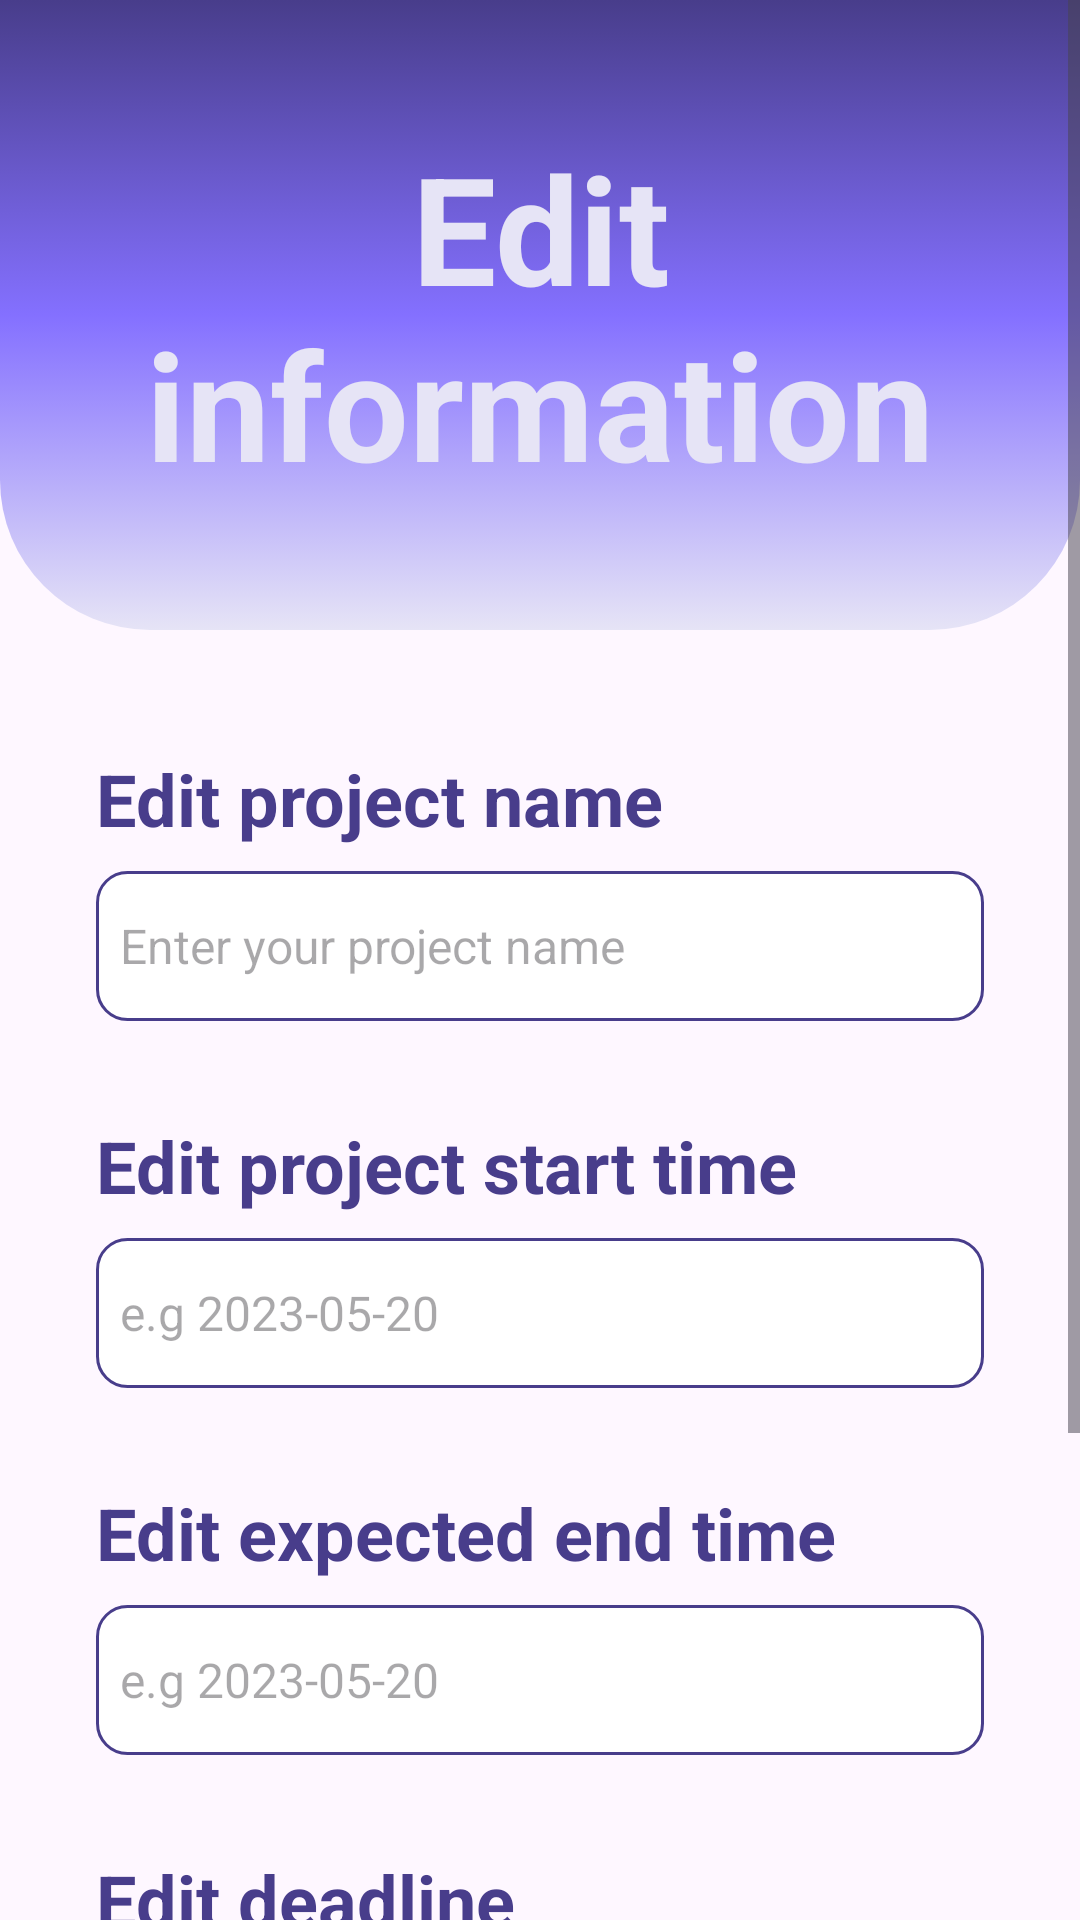

The Android layout XML behind this screen, and the referenced resources:
<!-- AndroidManifest.xml: application theme Theme.DUODUO -->
<!-- res/layout/activity_first_edit.xml -->
<?xml version="1.0" encoding="utf-8"?>
<androidx.constraintlayout.widget.ConstraintLayout xmlns:android="http://schemas.android.com/apk/res/android"
    xmlns:app="http://schemas.android.com/apk/res-auto"
    xmlns:tools="http://schemas.android.com/tools"
    android:layout_width="match_parent"
    android:layout_height="match_parent"
    tools:context=".FirstEditActivity">

    <ScrollView
        android:id="@+id/scrollView2"
        android:layout_width="match_parent"
        android:layout_height="match_parent">

        <LinearLayout
            android:id="@+id/StageTargetLinearLayout"
            android:layout_width="match_parent"
            android:layout_height="wrap_content"
            android:orientation="vertical">

            <androidx.constraintlayout.widget.ConstraintLayout
                android:layout_width="match_parent"
                android:layout_height="250dp">

                <androidx.constraintlayout.widget.ConstraintLayout
                    android:id="@+id/constraintLayout"
                    android:layout_width="match_parent"
                    android:layout_height="match_parent"
                    android:layout_marginBottom="40dp"
                    android:background="@drawable/background_top_login"
                    app:layout_constraintBottom_toBottomOf="parent"
                    app:layout_constraintEnd_toEndOf="parent"
                    app:layout_constraintStart_toStartOf="parent"
                    app:layout_constraintTop_toTopOf="parent">

                    <TextView
                        android:id="@+id/textView"
                        android:layout_width="wrap_content"
                        android:layout_height="wrap_content"
                        android:text="Edit information"
                        android:textAlignment="center"
                        android:textColor="@color/blue_tint_state"
                        android:textSize="50sp"
                        android:textStyle="bold"

                        app:layout_constraintBottom_toBottomOf="parent"
                        app:layout_constraintEnd_toEndOf="parent"
                        app:layout_constraintStart_toStartOf="parent"
                        app:layout_constraintTop_toTopOf="parent" />

                </androidx.constraintlayout.widget.ConstraintLayout>

            </androidx.constraintlayout.widget.ConstraintLayout>



            <TextView
                android:id="@+id/textView2"
                android:layout_width="wrap_content"
                android:layout_height="wrap_content"
                android:text="Edit project name"
                android:layout_marginStart="32dp"
                android:textSize="24sp"
                android:textStyle="bold"
                android:textColor="@color/blue_dark_state"/>

            <EditText
                android:id="@+id/projectNameEditTextView"
                android:layout_width="match_parent"
                android:layout_height="50dp"
                android:padding="8dp"
                android:textSize="16sp"
                android:textColor="@color/blue_dark_state"
                android:ems="10"
                android:inputType="text"
                android:hint="Enter your project name"
                android:background="@drawable/background_edit_text"
                android:layout_marginStart="32dp"
                android:layout_marginEnd="32dp"
                android:layout_marginTop="8dp"
                />

            <TextView
                android:id="@+id/textView3"
                android:layout_width="wrap_content"
                android:layout_height="wrap_content"
                android:text="Edit project start time"
                android:layout_marginTop="32dp"
                android:layout_marginStart="32dp"
                android:textSize="24sp"
                android:textStyle="bold"
                android:textColor="@color/blue_dark_state"/>

            <EditText
                android:id="@+id/startTimeEditTextView"
                style="@android:style/Widget.DatePicker"
                android:layout_width="match_parent"
                android:layout_height="50dp"
                android:layout_marginStart="32dp"
                android:layout_marginTop="8dp"
                android:layout_marginEnd="32dp"
                android:background="@drawable/background_edit_text"
                android:ems="10"
                android:hint="e.g 2023-05-20"
                android:inputType="date"
                android:padding="8dp"
                android:textColor="@color/blue_dark_state"
                android:textSize="16sp" />

            <TextView
                android:id="@+id/textView4"
                android:layout_width="wrap_content"
                android:layout_height="wrap_content"
                android:text="Edit expected end time"
                android:layout_marginTop="32dp"
                android:layout_marginStart="32dp"
                android:textSize="24sp"
                android:textStyle="bold"
                android:textColor="@color/blue_dark_state"/>

            <EditText
                android:id="@+id/expectTimeEditTextView"
                style="@android:style/Widget.DatePicker"
                android:layout_width="match_parent"
                android:layout_height="50dp"
                android:layout_marginStart="32dp"
                android:layout_marginTop="8dp"
                android:layout_marginEnd="32dp"
                android:background="@drawable/background_edit_text"
                android:ems="10"
                android:hint="e.g 2023-05-20"
                android:inputType="date"
                android:padding="8dp"
                android:textColor="@color/blue_dark_state"
                android:textSize="16sp" />

            <TextView
                android:id="@+id/textView5"
                android:layout_width="wrap_content"
                android:layout_height="wrap_content"
                android:text="Edit deadline"
                android:layout_marginTop="32dp"
                android:layout_marginStart="32dp"
                android:textSize="24sp"
                android:textStyle="bold"
                android:textColor="@color/blue_dark_state"/>

            <EditText
                android:id="@+id/deadlineEditTextView"
                style="@android:style/Widget.DatePicker"
                android:layout_width="match_parent"
                android:layout_height="50dp"
                android:layout_marginStart="32dp"
                android:layout_marginTop="8dp"
                android:layout_marginEnd="32dp"
                android:background="@drawable/background_edit_text"
                android:ems="10"
                android:hint="e.g 2023-05-20"
                android:inputType="date"
                android:padding="8dp"
                android:textColor="@color/blue_dark_state"
                android:textSize="16sp" />

            <androidx.constraintlayout.widget.ConstraintLayout
                android:layout_width="match_parent"
                android:layout_marginTop="50dp"
                android:layout_height="100dp">

                <androidx.appcompat.widget.AppCompatButton
                    android:id="@+id/cancleButton"
                    style="@android:style/Widget.Button"
                    android:layout_width="150dp"
                    android:layout_height="70dp"
                    android:layout_marginStart="32dp"
                    android:layout_marginTop="12dp"
                    android:background="@drawable/background_quit_button"
                    android:onClick="btnNext"
                    android:padding="4dp"
                    android:paddingStart="16dp"
                    android:text="CANCEL"
                    android:textColor="@color/blue_light_state"
                    android:textSize="22sp"
                    android:textStyle="bold"
                    app:layout_constraintStart_toStartOf="parent"
                    app:layout_constraintTop_toTopOf="parent" />

                <androidx.appcompat.widget.AppCompatButton
                    android:id="@+id/doneBotton"
                    style="@android:style/Widget.Button"
                    android:layout_width="150dp"
                    android:layout_height="70dp"
                    android:layout_marginTop="12dp"
                    android:layout_marginEnd="32dp"
                    android:background="@drawable/background_next_button"
                    android:padding="4dp"
                    android:paddingStart="16dp"
                    android:text="DONE"
                    android:textColor="@color/blue_tint_state"
                    android:textSize="22sp"
                    android:textStyle="bold"
                    app:layout_constraintEnd_toEndOf="parent"
                    app:layout_constraintTop_toTopOf="parent" />


            </androidx.constraintlayout.widget.ConstraintLayout>


        </LinearLayout>
    </ScrollView>



</androidx.constraintlayout.widget.ConstraintLayout>
<!-- resources referenced by this layout -->
<resources>
  <color name="blue_dark_state">#FF483D8B</color>
  <color name="blue_light_state">#FF8470FF</color>
  <color name="blue_tint_state">#FFE6E4F6</color>
  <!-- drawable background_edit_text (drawable) -->
  <?xml version="1.0" encoding="utf-8"?>
  <selector xmlns:android="http://schemas.android.com/apk/res/android">
      <item>
          <shape android:shape="rectangle">
              <solid android:color="@color/white"/>
              <stroke android:width="1dp" android:color="@color/blue_dark_state"/>
              <corners android:radius="10dp"/>
          </shape>
      </item>
  </selector>
  <!-- drawable background_next_button (drawable) -->
  <?xml version="1.0" encoding="utf-8"?>
  <selector xmlns:android="http://schemas.android.com/apk/res/android">
      <item>
          <shape android:shape="rectangle">
              <gradient android:startColor="@color/blue_dark_state"
                  android:centerColor="@color/blue_light_state"
                  android:endColor="@color/blue_tint_state"
                  android:angle="-45"/>
              <corners android:radius="100dp"/>
          </shape>
      </item>
  </selector>
  <!-- drawable background_quit_button (drawable) -->
  <?xml version="1.0" encoding="utf-8"?>
  <selector xmlns:android="http://schemas.android.com/apk/res/android">
      <item>
          <shape android:shape="rectangle">
              <solid android:color="@color/blue_tint_state"/>
              <corners android:radius="100dp"/>
          </shape>
      </item>
  </selector>
  <!-- drawable background_top_login (drawable) -->
  <?xml version="1.0" encoding="utf-8"?>
  <selector xmlns:android="http://schemas.android.com/apk/res/android">
      <item>
          <shape android:shape="rectangle">
              <corners android:bottomLeftRadius="50dp" android:bottomRightRadius="50dp"/>
              <gradient android:startColor="@color/blue_dark_state"
                  android:centerColor="@color/blue_light_state"
                  android:endColor="@color/blue_tint_state"
                  android:angle="-45"/>
          </shape>
      </item>
  </selector>
  <style name="Theme.DUODUO" parent="Base.Theme.DUODUO" />
  <color name="white">#FFFFFFFF</color>
  <style name="Base.Theme.DUODUO" parent="Theme.Material3.DayNight.NoActionBar">
          
          
      </style>
</resources>
